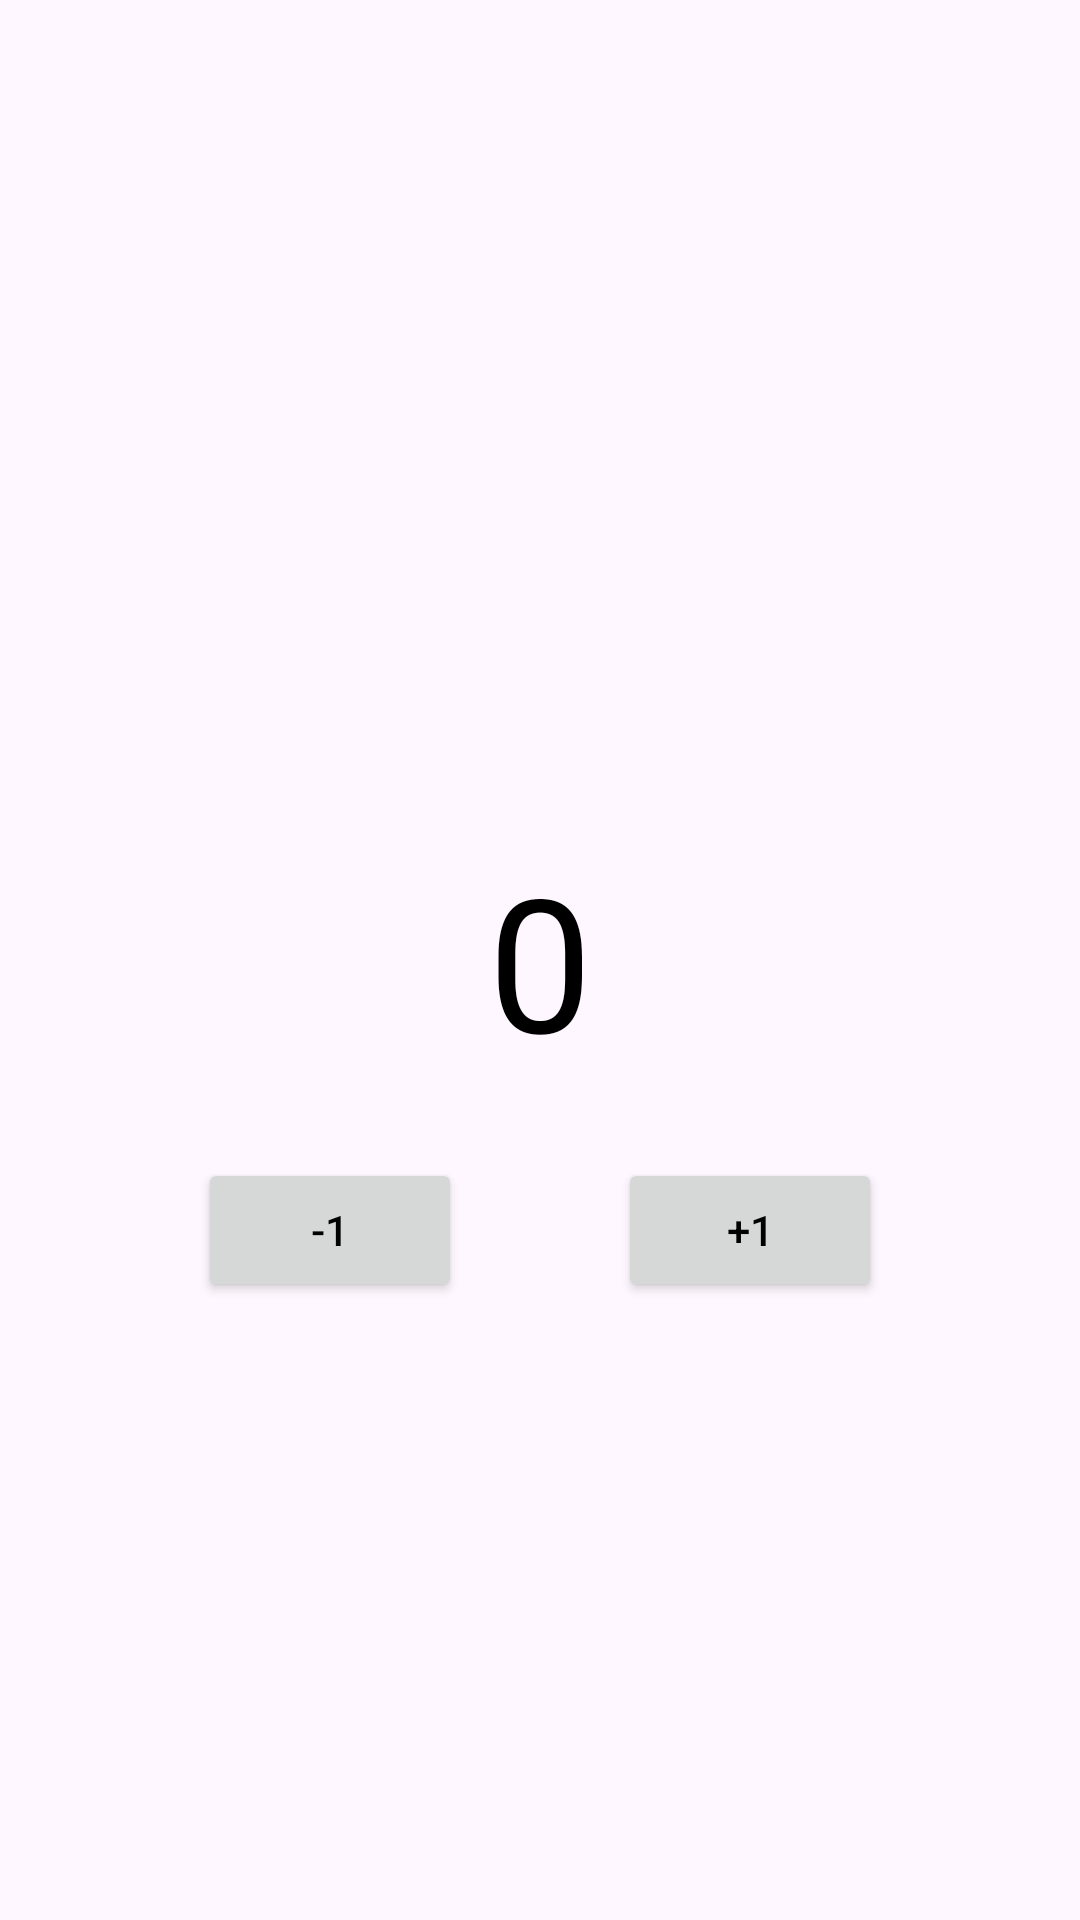

Here is an Android app screen rendered from its layout file. Give the layout XML and the strings, colors and styles it references.
<!-- AndroidManifest.xml: application theme Theme.M3group59L2 -->
<!-- res/layout/fragment_main.xml -->
<?xml version="1.0" encoding="utf-8"?>
<FrameLayout xmlns:android="http://schemas.android.com/apk/res/android"
    xmlns:tools="http://schemas.android.com/tools"
    android:layout_width="match_parent"
    android:layout_height="match_parent"
    tools:context=".MainFragment">

    <TextView
        android:id="@+id/text_view"
        android:layout_width="match_parent"
        android:layout_height="match_parent"
        android:gravity="center"
        android:text="@string/_0"
        android:textColor="@color/black"
        android:textSize="62sp" />

    <Button
        android:id="@+id/btn_minus"
        android:layout_width="wrap_content"
        android:layout_height="wrap_content"
        android:layout_gravity="center"
        android:layout_marginStart="60sp"
        android:layout_marginTop="90sp"
        android:layout_marginEnd="130sp"
        android:text="@string/_1"
        android:textColor="@color/black" />

    <Button
        android:id="@+id/btn_plus"
        android:layout_width="wrap_content"
        android:layout_height="wrap_content"
        android:layout_gravity="center"
        android:layout_marginStart="90sp"
        android:layout_marginTop="90sp"
        android:layout_marginEnd="20sp"
        android:text="+1"
        android:textColor="@color/black" />

</FrameLayout>
<!-- resources referenced by this layout -->
<resources>
  <string name="_0">0</string>
  <string name="_1">-1</string>
  <style name="Theme.M3group59L2" parent="Base.Theme.M3group59L2" />
  <style name="Base.Theme.M3group59L2" parent="Theme.Material3.DayNight.NoActionBar">
          
          
      </style>
  <!-- not gathered from this repository: default colours our renderer supplied (Android Studio template values) -->
  <color name="black">#FF000000</color>
</resources>
